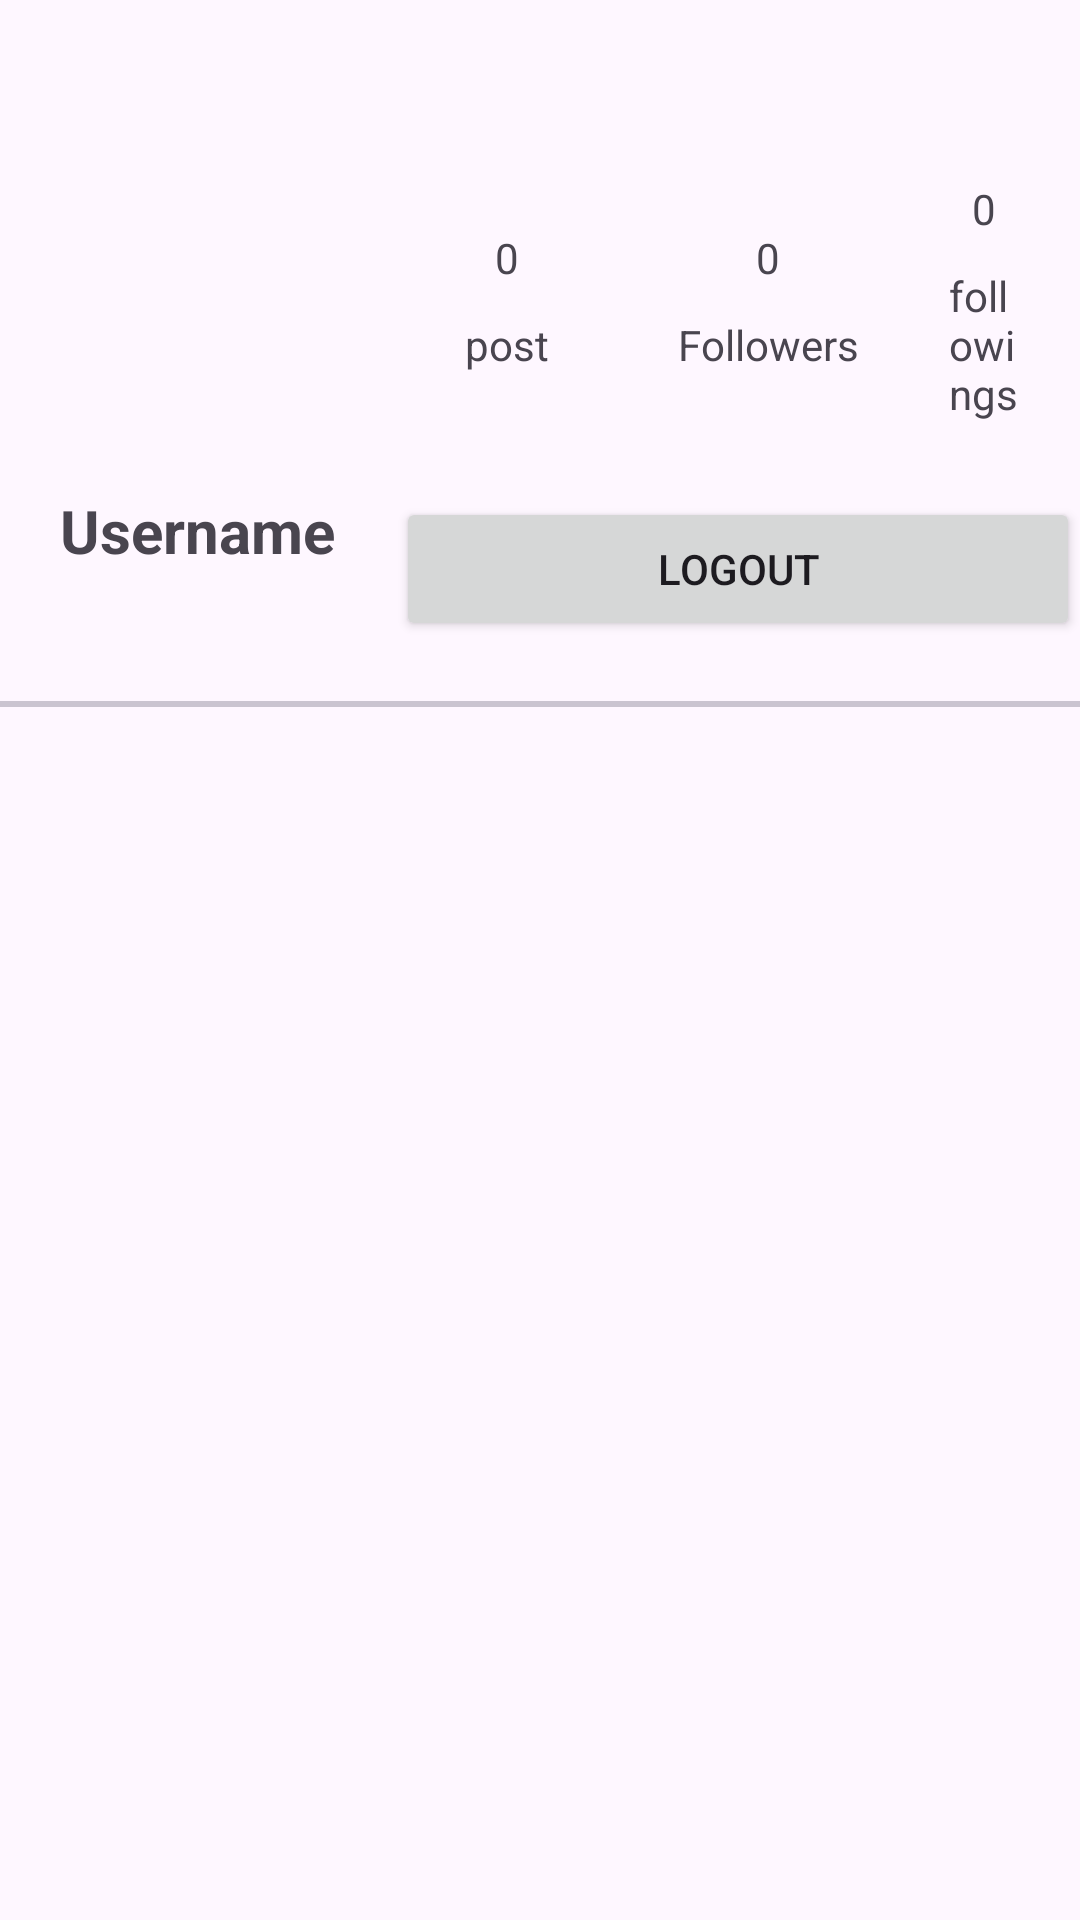

Produce the Android XML layout that renders to this screen, including the resource entries it uses.
<!-- AndroidManifest.xml: application theme Theme.Edits -->
<!-- res/layout/activity_profile.xml -->
<?xml version="1.0" encoding="utf-8"?>
<LinearLayout xmlns:android="http://schemas.android.com/apk/res/android"
    xmlns:app="http://schemas.android.com/apk/res-auto"
    xmlns:tools="http://schemas.android.com/tools"
    android:layout_width="match_parent"
    android:layout_height="match_parent"
    android:orientation="vertical"
    android:paddingTop="20dp"
    tools:context=".ProfileActivity">

    <LinearLayout
        android:layout_width="match_parent"
        android:layout_height="wrap_content"
        android:gravity="center">
        <LinearLayout
            android:layout_width="wrap_content"
            android:layout_height="wrap_content"
            android:padding="6dp"
            android:gravity="center"
            android:orientation="vertical">
            <ImageView
                android:id="@+id/profile_pic"
                android:layout_width="120dp"
                android:layout_height="120dp"
                android:src="@drawable/baseline_account_circle_24"/>
            <TextView
                android:id="@+id/username"
                android:layout_width="wrap_content"
                android:layout_height="wrap_content"
                android:text="Username"
                android:textSize="20sp"
                android:textStyle="bold" />
        </LinearLayout>

        <LinearLayout
            android:layout_width="wrap_content"
            android:layout_height="wrap_content"
            android:orientation="vertical">
            <LinearLayout
                android:layout_width="match_parent"
                android:layout_height="wrap_content"
                android:orientation="horizontal"
                android:layout_marginTop="20dp"
                android:gravity="center">
                <LinearLayout
                    android:layout_width="wrap_content"
                    android:layout_height="wrap_content"
                    android:gravity="center"
                    android:padding="18dp"
                    android:orientation="vertical">

                    <TextView
                        android:id="@+id/post_count"
                        android:layout_width="wrap_content"
                        android:layout_height="wrap_content"
                        android:padding="5dp"
                        android:text="0"/>
                    <TextView
                        android:layout_width="wrap_content"
                        android:layout_height="wrap_content"
                        android:padding="5dp"
                        android:text="post"/>

                </LinearLayout>
                <LinearLayout
                    android:layout_width="wrap_content"
                    android:layout_height="wrap_content"
                    android:gravity="center"
                    android:orientation="vertical"
                    android:padding="15dp"
                    >

                    <TextView
                        android:id="@+id/followers_count"
                        android:layout_width="wrap_content"
                        android:layout_height="wrap_content"
                        android:padding="5dp"
                        android:text="0"/>
                    <TextView
                        android:layout_width="wrap_content"
                        android:layout_height="wrap_content"
                        android:padding="5dp"
                        android:text="Followers"/>

                </LinearLayout>
                <LinearLayout
                    android:layout_width="wrap_content"
                    android:layout_height="wrap_content"
                    android:gravity="center"
                    android:orientation="vertical"
                    android:paddingRight="15dp"
                    android:paddingTop="15dp"
                    android:paddingBottom="15dp"
                    android:paddingLeft="10dp">

                    <TextView
                        android:id="@+id/following_count"
                        android:layout_width="wrap_content"
                        android:layout_height="wrap_content"
                        android:paddingRight="5dp"
                        android:paddingTop="5dp"
                        android:paddingBottom="5dp"
                        android:text="0"/>
                    <TextView
                        android:layout_width="wrap_content"
                        android:layout_height="wrap_content"
                        android:paddingRight="5dp"
                        android:paddingTop="5dp"
                        android:paddingBottom="5dp"
                        android:text="followings"/>

                </LinearLayout>
            </LinearLayout>
            <Button
                android:id="@+id/logout_button"
                android:layout_width="match_parent"
                android:layout_height="wrap_content"
                android:layout_marginTop="5dp"
                android:text="Logout" />

        </LinearLayout>

    </LinearLayout>

    <com.google.android.material.divider.MaterialDivider
        android:layout_width="match_parent"
        android:layout_height="2dp"
        android:layout_marginTop="20dp"/>
    
    <androidx.recyclerview.widget.RecyclerView
        android:id="@+id/post_recycler_view"
        android:layout_width="match_parent"
        android:layout_height="match_parent"
        app:layoutManager="androidx.recyclerview.widget.GridLayoutManager"
        app:spanCount="3"
        tools:listitem="@layout/post_item_view"/>



</LinearLayout>
<!-- res/layout/post_item_view.xml (included above) -->
<?xml version="1.0" encoding="utf-8"?>

<androidx.constraintlayout.widget.ConstraintLayout xmlns:android="http://schemas.android.com/apk/res/android"
    xmlns:app="http://schemas.android.com/apk/res-auto"
    android:layout_width="match_parent"
    android:layout_height="200dp">

    <ImageView
        android:id="@+id/thumbnail_post"
        android:layout_width="match_parent"
        android:layout_height="match_parent"
        android:adjustViewBounds="true"
        android:padding="1dp"
        android:scaleType="fitXY"
        app:layout_constraintEnd_toEndOf="parent"
        app:layout_constraintStart_toStartOf="parent"
        app:layout_constraintTop_toTopOf="parent" />
</androidx.constraintlayout.widget.ConstraintLayout>
<!-- resources referenced by this layout -->
<resources>
  <style name="Theme.Edits" parent="Base.Theme.Edits" />
  <style name="Base.Theme.Edits" parent="Theme.Material3.DayNight.NoActionBar">
          
          
      </style>
</resources>
